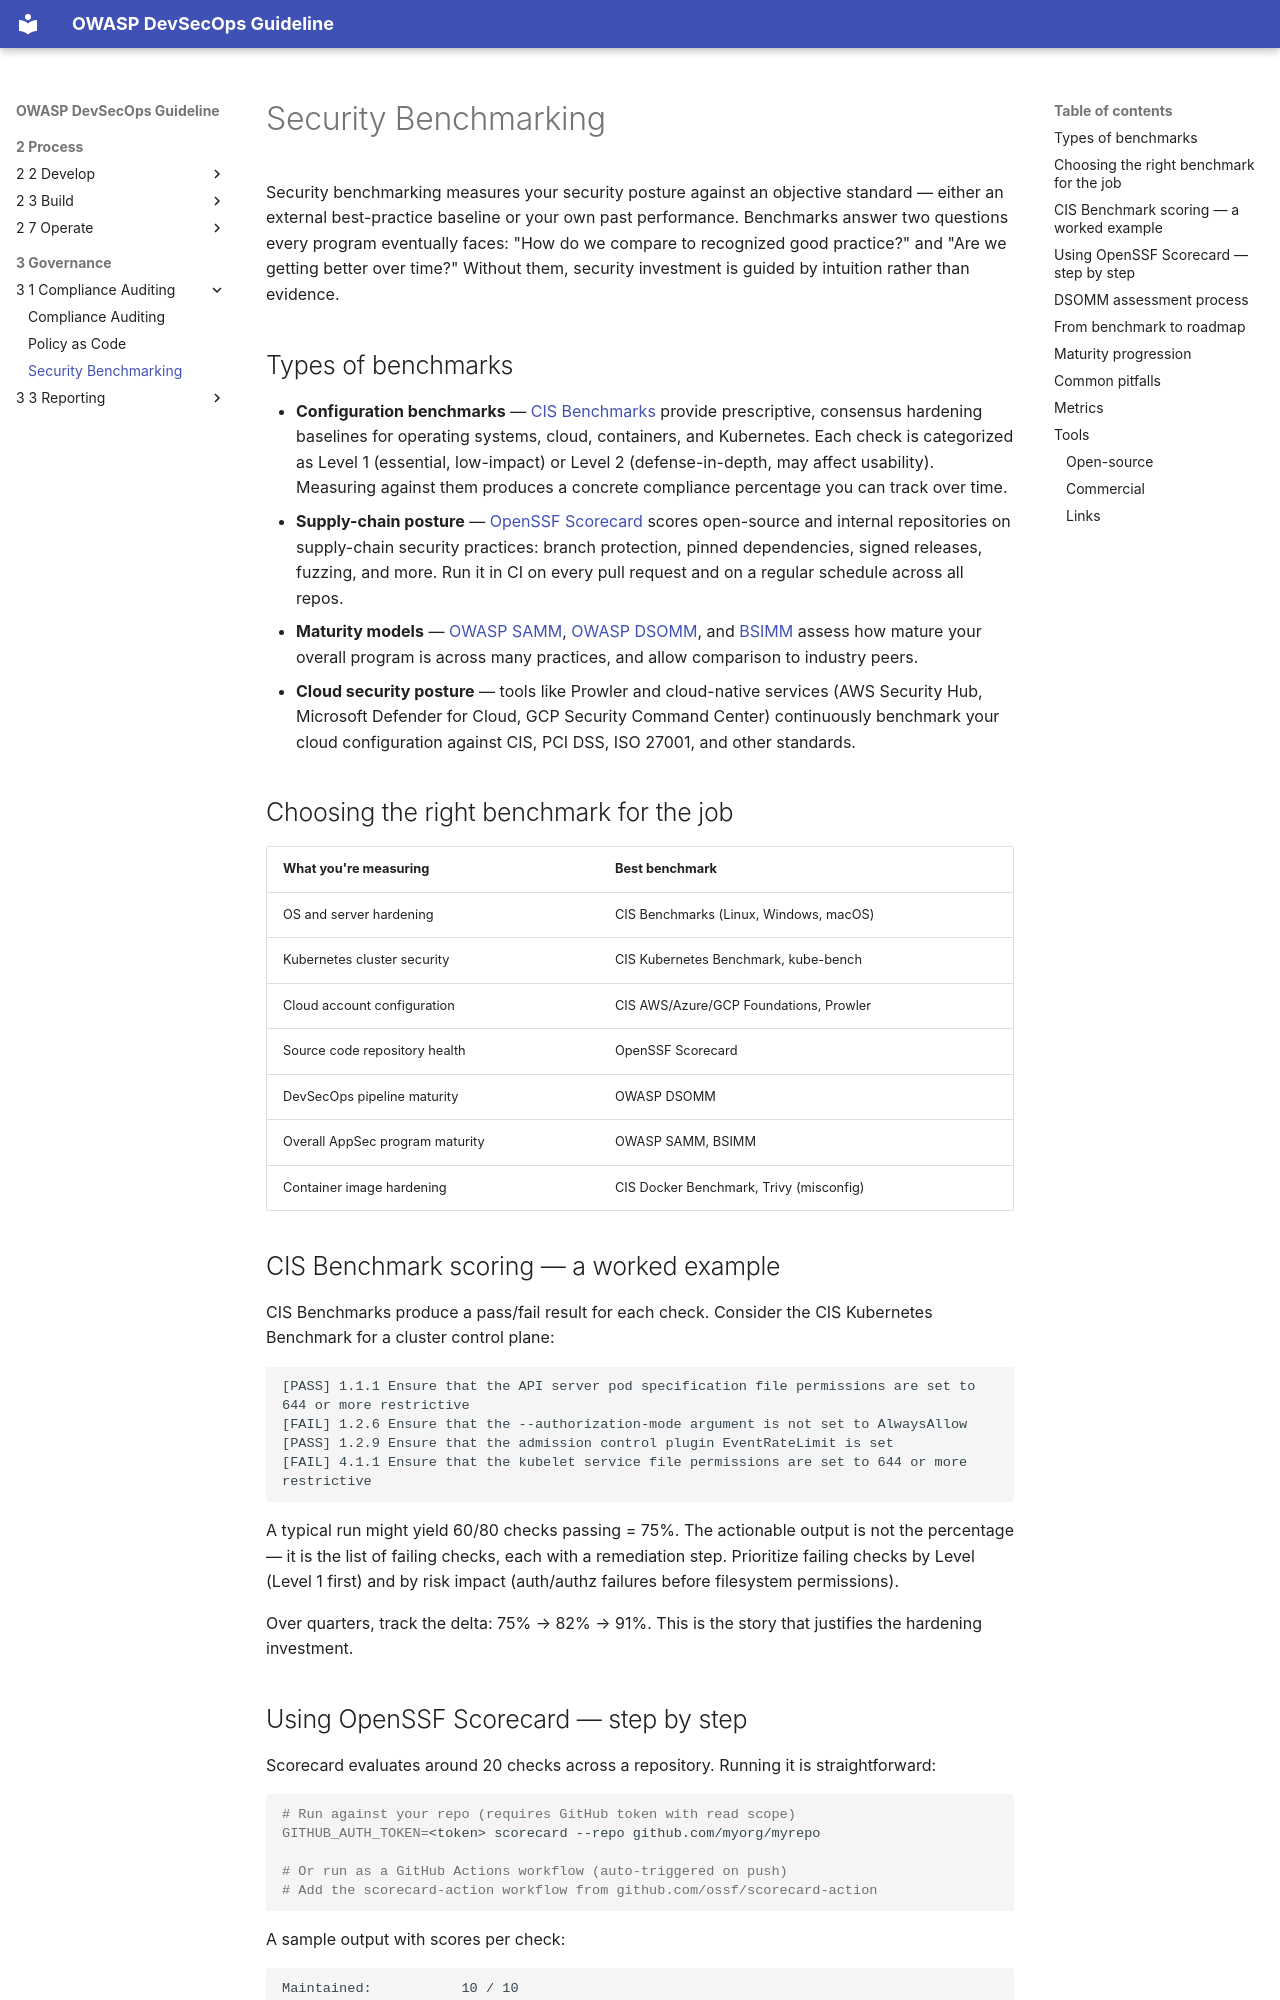

repository: OWASP/DevSecOpsGuideline · page: 3-Governance/3-1-Compliance-Auditing/3-1-3-Security-benchmarking/index.html · generator: mkdocs

# Security Benchmarking

Security benchmarking measures your security posture against an objective standard — either an external best-practice baseline or your own past performance. Benchmarks answer two questions every program eventually faces: "How do we compare to recognized good practice?" and "Are we getting better over time?" Without them, security investment is guided by intuition rather than evidence.

## Types of benchmarks

- **Configuration benchmarks** — [CIS Benchmarks](https://www.cisecurity.org/cis-benchmarks) provide prescriptive, consensus hardening baselines for operating systems, cloud, containers, and Kubernetes. Each check is categorized as Level 1 (essential, low-impact) or Level 2 (defense-in-depth, may affect usability). Measuring against them produces a concrete compliance percentage you can track over time.
- **Supply-chain posture** — [OpenSSF Scorecard](https://github.com/ossf/scorecard) scores open-source and internal repositories on supply-chain security practices: branch protection, pinned dependencies, signed releases, fuzzing, and more. Run it in CI on every pull request and on a regular schedule across all repos.
- **Maturity models** — [OWASP SAMM](https://owaspsamm.org/), [OWASP DSOMM](https://dsomm.owasp.org/), and [BSIMM](https://www.bsimm.com/) assess how mature your overall program is across many practices, and allow comparison to industry peers.
- **Cloud security posture** — tools like Prowler and cloud-native services (AWS Security Hub, Microsoft Defender for Cloud, GCP Security Command Center) continuously benchmark your cloud configuration against CIS, PCI DSS, ISO 27001, and other standards.

## Choosing the right benchmark for the job

| What you're measuring | Best benchmark |
|---|---|
| OS and server hardening | CIS Benchmarks (Linux, Windows, macOS) |
| Kubernetes cluster security | CIS Kubernetes Benchmark, kube-bench |
| Cloud account configuration | CIS AWS/Azure/GCP Foundations, Prowler |
| Source code repository health | OpenSSF Scorecard |
| DevSecOps pipeline maturity | OWASP DSOMM |
| Overall AppSec program maturity | OWASP SAMM, BSIMM |
| Container image hardening | CIS Docker Benchmark, Trivy (misconfig) |

## CIS Benchmark scoring — a worked example

CIS Benchmarks produce a pass/fail result for each check. Consider the CIS Kubernetes Benchmark for a cluster control plane:

```text
[PASS] 1.1.1 Ensure that the API server pod specification file permissions are set to 644 or more restrictive
[FAIL] 1.2.6 Ensure that the --authorization-mode argument is not set to AlwaysAllow
[PASS] 1.2.9 Ensure that the admission control plugin EventRateLimit is set
[FAIL] 4.1.1 Ensure that the kubelet service file permissions are set to 644 or more restrictive
```

A typical run might yield 60/80 checks passing = 75%. The actionable output is not the percentage — it is the list of failing checks, each with a remediation step. Prioritize failing checks by Level (Level 1 first) and by risk impact (auth/authz failures before filesystem permissions).

Over quarters, track the delta: 75% → 82% → 91%. This is the story that justifies the hardening investment.
